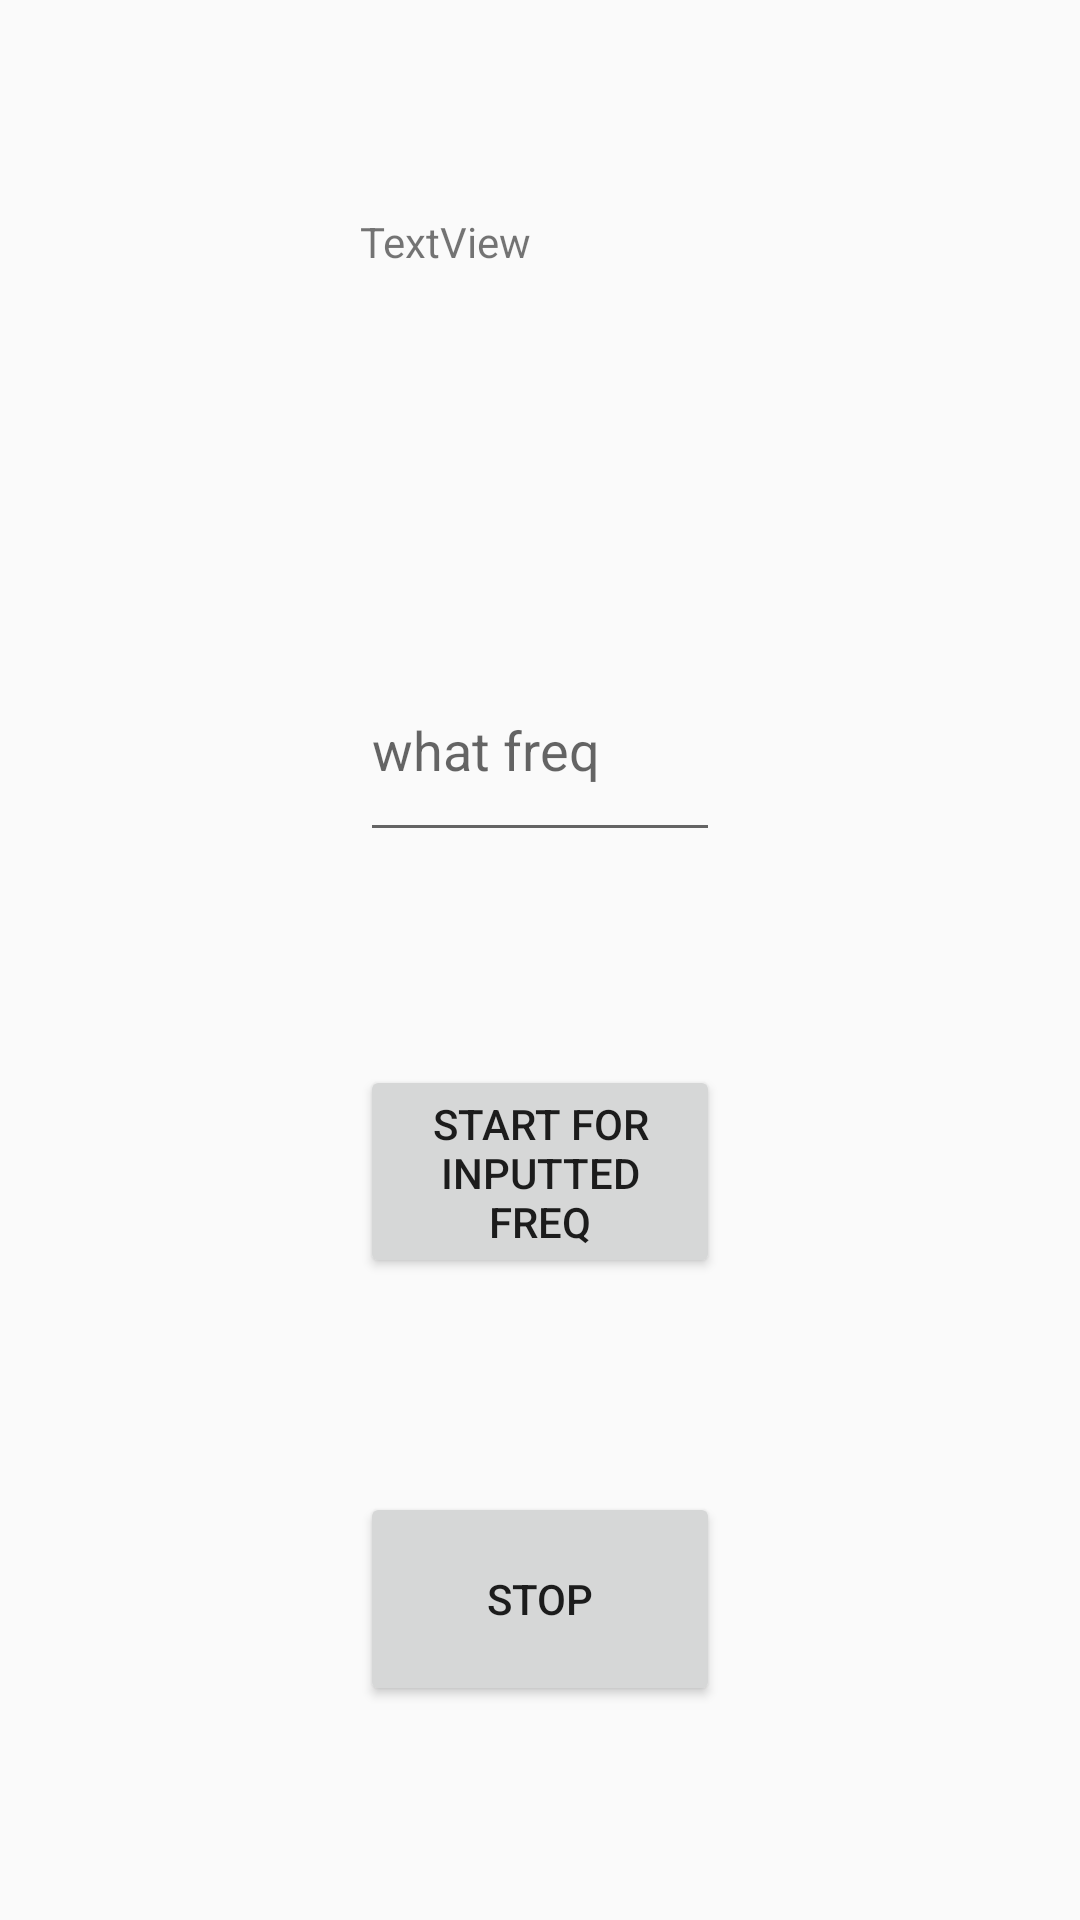

This screen was rendered from an Android layout file. Write that file and the resources it references.
<!-- AndroidManifest.xml: application theme Theme.AppCompat.DayNight.DarkActionBar -->
<!-- res/layout/activity_decimet.xml -->
<?xml version="1.0" encoding="utf-8"?>
<LinearLayout xmlns:android="http://schemas.android.com/apk/res/android"
    xmlns:app="http://schemas.android.com/apk/res-auto"
    xmlns:tools="http://schemas.android.com/tools"
    android:id="@+id/main"
    android:layout_width="match_parent"
    android:layout_height="match_parent"
    tools:context=".Decimet">

    <Space
        android:layout_width="0dp"
        android:layout_height="wrap_content"
        android:layout_weight="1" />

    <LinearLayout
        android:layout_width="0dp"
        android:layout_height="match_parent"
        android:layout_weight="1"
        android:orientation="vertical">

        <Space
            android:layout_width="match_parent"
            android:layout_height="0dp"
            android:layout_weight="1" />

        <TextView
            android:id="@+id/dBtv"
            android:layout_width="match_parent"
            android:layout_height="0dp"
            android:layout_weight="1"
            android:text="TextView" />

        <Space
            android:layout_width="match_parent"
            android:layout_height="0dp"
            android:layout_weight="1" />

        <EditText
            android:id="@+id/freqet"
            android:layout_width="match_parent"
            android:layout_height="0dp"
            android:layout_weight="1"
            android:ems="10"
            android:hint="what freq"
            android:inputType="numberDecimal" />

        <Space
            android:layout_width="match_parent"
            android:layout_height="0dp"
            android:layout_weight="1" />

        <Button
            android:id="@+id/button2"
            android:layout_width="match_parent"
            android:layout_height="0dp"
            android:layout_weight="1"
            android:onClick="startrec"
            android:text="start for inputted freq" />

        <Space
            android:layout_width="match_parent"
            android:layout_height="0dp"
            android:layout_weight="1" />

        <Button
            android:id="@+id/button3"
            android:layout_width="match_parent"
            android:layout_height="0dp"
            android:layout_weight="1"
            android:text="stop"
            android:onClick="stoprec"/>

        <Space
            android:layout_width="match_parent"
            android:layout_height="0dp"
            android:layout_weight="1" />
    </LinearLayout>

    <Space
        android:layout_width="0dp"
        android:layout_height="wrap_content"
        android:layout_weight="1" />
</LinearLayout>
<!-- resources referenced by this layout -->
<resources>

</resources>
